Dataset: documents (GitHub, jauniusc/cvmatch). Classes: email, form, letter, resume.

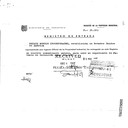
Label: form

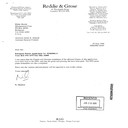
Label: letter

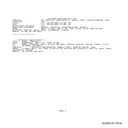
Label: email

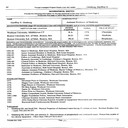
Label: resume

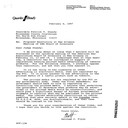
Label: letter

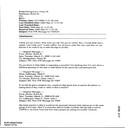
Label: email
